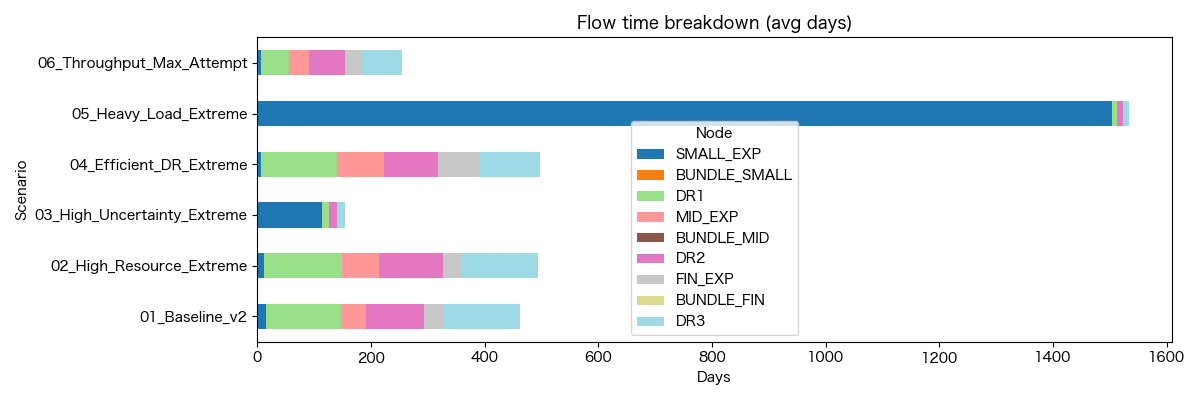

The data file committed next to this chart (first rows):
Scenario, Node, AvgTime, AvgWait, AvgWork
01_Baseline_v2, SMALL_EXP, 15.1, 6.428, 8.676
01_Baseline_v2, BUNDLE_SMALL, 0.0, 0.0, 0.0
01_Baseline_v2, DR1, 132.3, 129.3, 3.0
01_Baseline_v2, MID_EXP, 43.57, 0.0, 43.57
01_Baseline_v2, BUNDLE_MID, 0.0, 0.0, 0.0
01_Baseline_v2, DR2, 101.5, 98.54, 3.0
01_Baseline_v2, FIN_EXP, 35.72, 0.0, 35.72
01_Baseline_v2, BUNDLE_FIN, 0.0, 0.0, 0.0
01_Baseline_v2, DR3, 133.9, 130.9, 3.0
02_High_Resource_Extreme, SMALL_EXP, 12.54, 2.369, 10.17
02_High_Resource_Extreme, BUNDLE_SMALL, 0.0, 0.0, 0.0
02_High_Resource_Extreme, DR1, 135.8, 132.8, 3.0
02_High_Resource_Extreme, MID_EXP, 65.75, 0.0, 65.75
02_High_Resource_Extreme, BUNDLE_MID, 0.0, 0.0, 0.0
02_High_Resource_Extreme, DR2, 112.4, 109.4, 3.0
02_High_Resource_Extreme, FIN_EXP, 34.66, 0.0, 34.66
02_High_Resource_Extreme, BUNDLE_FIN, 0.0, 0.0, 0.0
02_High_Resource_Extreme, DR3, 133.7, 130.7, 3.0
03_High_Uncertainty_Extreme, SMALL_EXP, 113, 93.78, 19.25
03_High_Uncertainty_Extreme, BUNDLE_SMALL, 0.0, 0.0, 0.0
03_High_Uncertainty_Extreme, DR1, 14.0, 0.0, 14.0
03_High_Uncertainty_Extreme, MID_EXP, 0.0, 0.0, 0.0
03_High_Uncertainty_Extreme, BUNDLE_MID, 0.0, 0.0, 0.0
03_High_Uncertainty_Extreme, DR2, 14.0, 0.0, 14.0
03_High_Uncertainty_Extreme, FIN_EXP, 0.0, 0.0, 0.0
03_High_Uncertainty_Extreme, BUNDLE_FIN, 0.0, 0.0, 0.0
03_High_Uncertainty_Extreme, DR3, 14.0, 0.0, 14.0
04_Efficient_DR_Extreme, SMALL_EXP, 7.243, 0.07095, 7.172
04_Efficient_DR_Extreme, BUNDLE_SMALL, 0.0, 0.0, 0.0
04_Efficient_DR_Extreme, DR1, 133.6, 132.6, 1.0
04_Efficient_DR_Extreme, MID_EXP, 81.49, 34.35, 47.14
04_Efficient_DR_Extreme, BUNDLE_MID, 0.0, 0.0, 0.0
04_Efficient_DR_Extreme, DR2, 94.91, 93.91, 1.0
04_Efficient_DR_Extreme, FIN_EXP, 72.31, 15.96, 56.35
04_Efficient_DR_Extreme, BUNDLE_FIN, 0.0, 0.0, 0.0
04_Efficient_DR_Extreme, DR3, 108.1, 107.1, 1.0
05_Heavy_Load_Extreme, SMALL_EXP, 1503, 1488, 15.11
05_Heavy_Load_Extreme, BUNDLE_SMALL, 0.0, 0.0, 0.0
05_Heavy_Load_Extreme, DR1, 10.0, 0.0, 10.0
05_Heavy_Load_Extreme, MID_EXP, 0.0, 0.0, 0.0
05_Heavy_Load_Extreme, BUNDLE_MID, 0.0, 0.0, 0.0
05_Heavy_Load_Extreme, DR2, 10.0, 0.0, 10.0
05_Heavy_Load_Extreme, FIN_EXP, 0.0, 0.0, 0.0
05_Heavy_Load_Extreme, BUNDLE_FIN, 0.0, 0.0, 0.0
05_Heavy_Load_Extreme, DR3, 10.0, 0.0, 10.0
06_Throughput_Max_Attempt, SMALL_EXP, 6.108, 0.1604, 5.947
06_Throughput_Max_Attempt, BUNDLE_SMALL, 0.0, 0.0, 0.0
06_Throughput_Max_Attempt, DR1, 50.12, 48.12, 2.0
06_Throughput_Max_Attempt, MID_EXP, 34.09, 2.811, 31.28
06_Throughput_Max_Attempt, BUNDLE_MID, 0.0, 0.0, 0.0
06_Throughput_Max_Attempt, DR2, 64.54, 62.54, 2.0
06_Throughput_Max_Attempt, FIN_EXP, 30.17, 0.0, 30.17
06_Throughput_Max_Attempt, BUNDLE_FIN, 0.0, 0.0, 0.0
06_Throughput_Max_Attempt, DR3, 68.94, 66.94, 2.0
